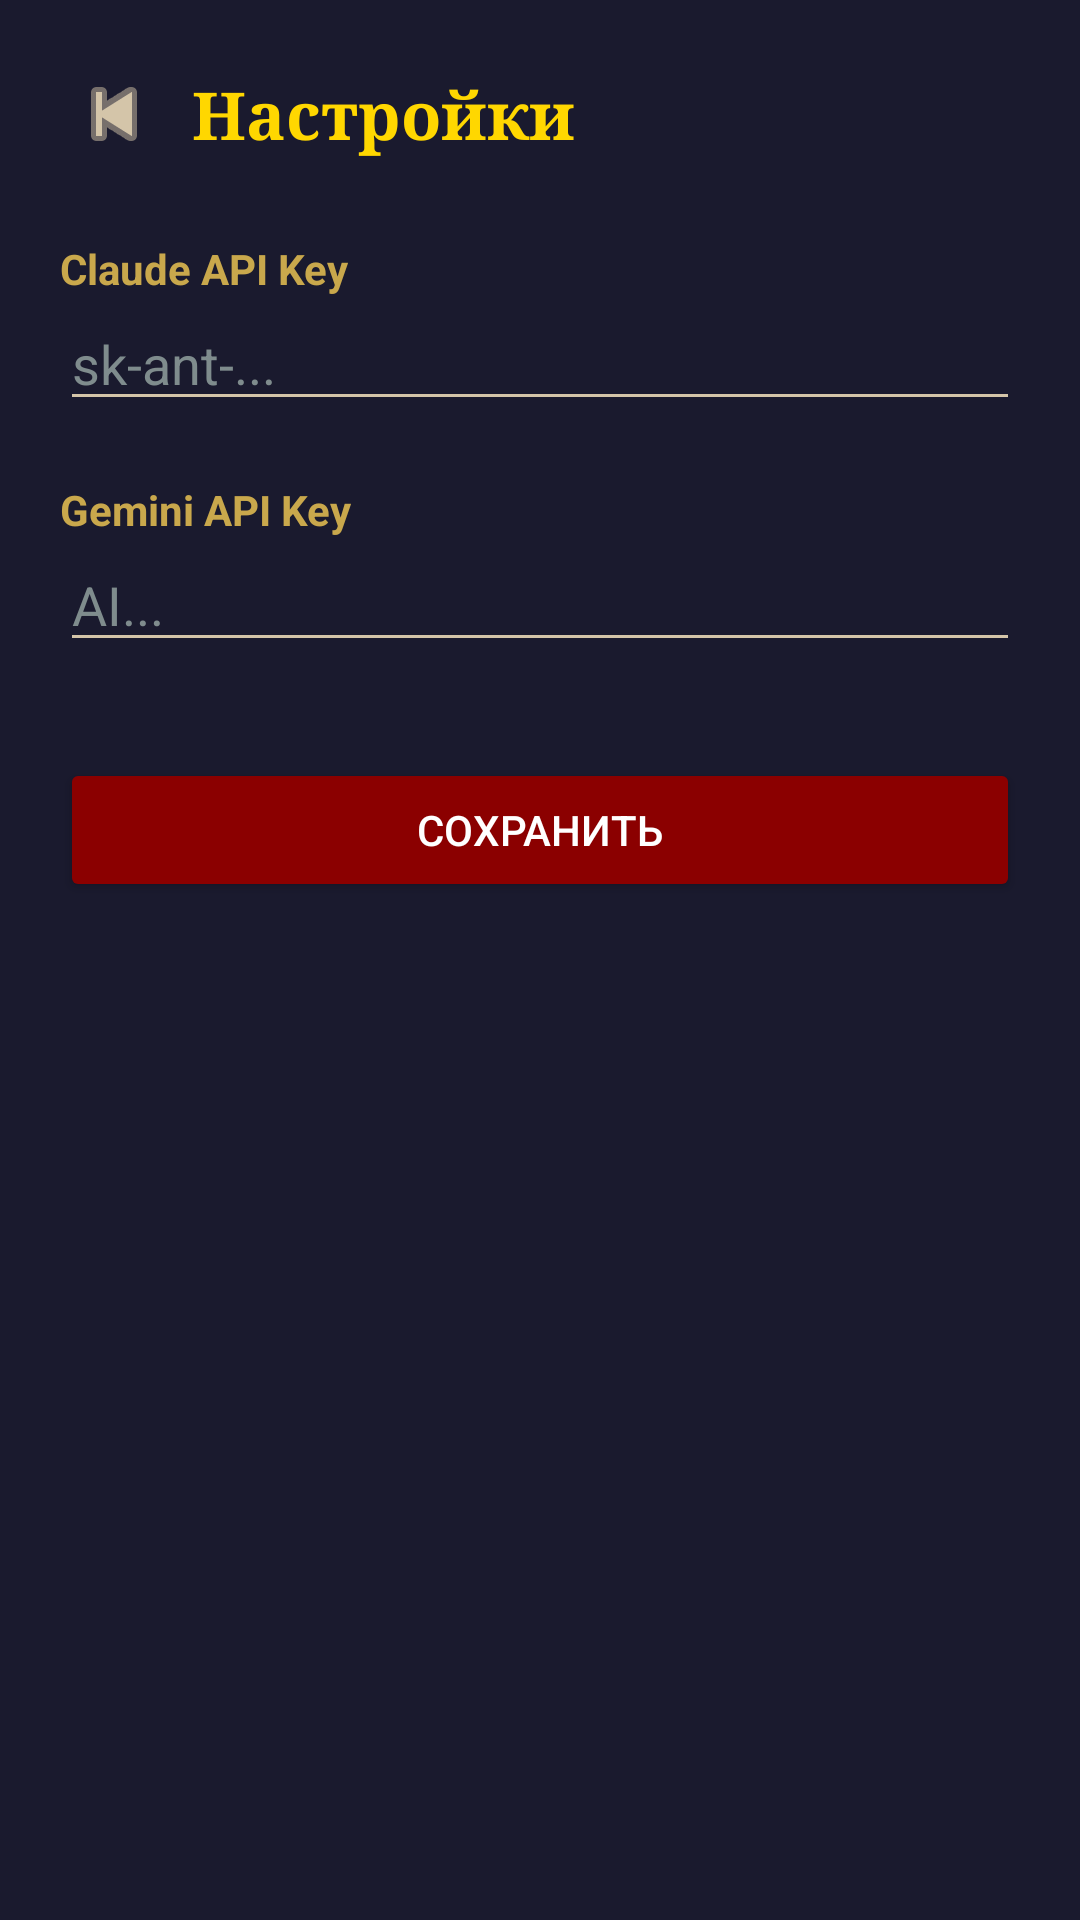

Here is an Android app screen rendered from its layout file. Give the layout XML and the strings, colors and styles it references.
<!-- AndroidManifest.xml: application theme Theme.DnDMaster -->
<!-- res/layout/activity_settings.xml -->
<?xml version="1.0" encoding="utf-8"?>
<ScrollView xmlns:android="http://schemas.android.com/apk/res/android"
    android:layout_width="match_parent"
    android:layout_height="match_parent"
    android:background="@color/colorBackground">

    <LinearLayout
        android:layout_width="match_parent"
        android:layout_height="wrap_content"
        android:orientation="vertical"
        android:padding="20dp">

        <LinearLayout
            android:layout_width="match_parent"
            android:layout_height="wrap_content"
            android:orientation="horizontal"
            android:gravity="center_vertical"
            android:layout_marginBottom="24dp">

            <ImageButton
                android:id="@+id/btnBack"
                android:layout_width="36dp"
                android:layout_height="36dp"
                android:background="?attr/selectableItemBackgroundBorderless"
                android:src="@android:drawable/ic_media_previous"
                android:tint="@color/colorOnSurface"/>

            <TextView
                android:layout_width="wrap_content"
                android:layout_height="wrap_content"
                android:text="Настройки"
                android:textSize="22sp"
                android:textColor="@color/colorAccentGold"
                android:textStyle="bold"
                android:fontFamily="serif"
                android:paddingStart="8dp"/>
        </LinearLayout>

        <TextView
            android:layout_width="wrap_content"
            android:layout_height="wrap_content"
            android:text="Claude API Key"
            android:textColor="@color/colorSecondary"
            android:textStyle="bold"/>

        <EditText
            android:id="@+id/etClaudeKey"
            android:layout_width="match_parent"
            android:layout_height="wrap_content"
            android:hint="sk-ant-..."
            android:textColor="@color/colorOnBackground"
            android:textColorHint="@color/colorSystemGray"
            android:inputType="textPassword"
            android:layout_marginBottom="20dp"/>

        <TextView
            android:layout_width="wrap_content"
            android:layout_height="wrap_content"
            android:text="Gemini API Key"
            android:textColor="@color/colorSecondary"
            android:textStyle="bold"/>

        <EditText
            android:id="@+id/etGeminiKey"
            android:layout_width="match_parent"
            android:layout_height="wrap_content"
            android:hint="AI..."
            android:textColor="@color/colorOnBackground"
            android:textColorHint="@color/colorSystemGray"
            android:inputType="textPassword"
            android:layout_marginBottom="32dp"/>

        <Button
            android:id="@+id/btnSaveSettings"
            android:layout_width="match_parent"
            android:layout_height="48dp"
            android:text="Сохранить"
            android:backgroundTint="@color/colorPrimary"
            android:textColor="@color/white"/>

    </LinearLayout>
</ScrollView>
<!-- resources referenced by this layout -->
<resources>
  <color name="colorAccentGold">#FFD700</color>
  <color name="colorBackground">#1A1A2E</color>
  <color name="colorOnBackground">#E8E8E8</color>
  <color name="colorOnSurface">#D4C5A9</color>
  <color name="colorPrimary">#8B0000</color>
  <color name="colorSecondary">#C9A84C</color>
  <color name="colorSystemGray">#7F8C8D</color>
  <color name="white">#FFFFFF</color>
  <style name="Theme.DnDMaster" parent="Theme.MaterialComponents.DayNight.NoActionBar">
          <item name="colorPrimary">@color/colorPrimary</item>
          <item name="colorPrimaryVariant">@color/colorPrimaryVariant</item>
          <item name="colorOnPrimary">@color/colorOnPrimary</item>
          <item name="colorSecondary">@color/colorSecondary</item>
          <item name="colorSecondaryVariant">@color/colorSecondaryVariant</item>
          <item name="colorOnSecondary">@color/black</item>
          <item name="android:colorBackground">@color/colorBackground</item>
          <item name="colorSurface">@color/colorSurface</item>
          <item name="colorOnSurface">@color/colorOnSurface</item>
          <item name="android:textColorPrimary">@color/colorOnBackground</item>
          <item name="android:textColorSecondary">@color/colorOnSurface</item>
          <item name="android:windowBackground">@color/colorBackground</item>
          <item name="chipStyle">@style/DnDChipStyle</item>
      </style>
  <color name="colorPrimaryVariant">#6B0000</color>
  <color name="colorOnPrimary">#FFFFFF</color>
  <color name="colorSecondaryVariant">#A07830</color>
  <color name="black">#000000</color>
  <color name="colorSurface">#16213E</color>
  <style name="DnDChipStyle" parent="Widget.MaterialComponents.Chip.Action">
          <item name="chipBackgroundColor">@color/colorSurfaceVariant</item>
          <item name="android:textColor">@color/colorOnBackground</item>
      </style>
  <color name="colorSurfaceVariant">#0F3460</color>
</resources>
